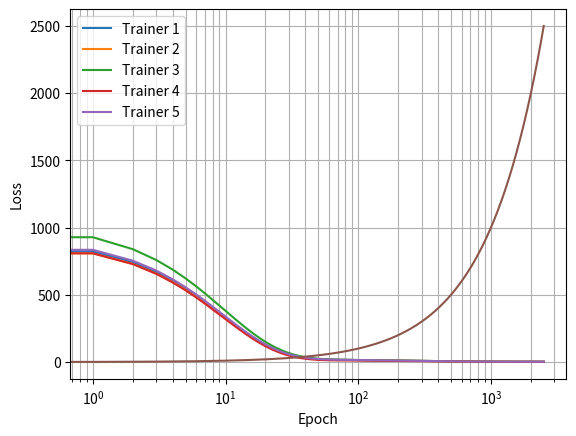

Recreate this plot in Python.
import numpy as np
from matplotlib import pyplot as plt
np.random.seed(0)
# Generate synthetic data for demonstration
def generate_data(n_samples, n_features, noise=0.1):
    X = np.random.rand(n_samples, n_features)
    true_weights = np.random.rand(n_features)
    y = X @ true_weights + noise * np.random.randn(n_samples)
    return X, y, true_weights

# Define Linear Regression model with MSE and gradient calculation
class LinearRegressionModel:
    def __init__(self, n_features):
        self.weights = np.zeros(n_features)

    def predict(self, X):
        return X @ self.weights

    def compute_gradient(self, X, y):
        predictions = self.predict(X)
        errors = predictions - y
        gradient = 2 * X.T @ errors / len(y)
        return gradient, errors


    def update_weights(self, gradient, lr=0.01):
        self.weights -= lr * gradient


# Simulate a federated learning process
def federated_linear_regression(num_nodes=5, n_samples=1000, n_features=10, rounds=2500, lr=0.01):
    # Generate data and split it across nodes
    myloss = []
    X, y, true_weights = generate_data(n_samples, n_features)
    node_data = [(X[i::num_nodes], y[i::num_nodes]) for i in range(num_nodes)]
    
    # Initialize the global model
    global_model = LinearRegressionModel(n_features)

    # Federated learning rounds
    for round_num in range(rounds):
        #print(f"Round {round_num + 1}/{rounds}")
        local_weights = []
        temp = []
        # Each node trains on its local data and computes its weight update
        for node_id, (X_node, y_node) in enumerate(node_data):
            
            local_model = LinearRegressionModel(n_features)
            local_model.weights = global_model.weights.copy()  # Start with global model weights
            
            # Local training (one gradient descent step for simplicity)
            gradient, loss = local_model.compute_gradient(X_node, y_node)
            temp.append(loss @ loss)
            local_model.update_weights(gradient, lr=lr)
            local_weights.append(local_model.weights)
            #print(f"  Node {node_id + 1}: Updated weights - {local_model.weights}")
        myloss.append(temp)
        # Aggregation (FedAvg): average weights from all nodes
        global_model.weights = np.mean(local_weights, axis=0)
        #print(f"  Updated global model weights: {global_model.weights}\n")

    # Final global model weights and comparison to true weights
    print("Final global model weights:", global_model.weights)
    print("True weights (for reference):", true_weights)
    return global_model.weights, myloss

# Run federated linear regression
final_weights, loss = federated_linear_regression()
start = 0
for k in range(5):
    plt.plot(np.arange(start,len(loss),step=1), [loss[i][k] for i in range(start, len(loss))], label=f'Trainer {k+1}')
    
plt.plot(np.arange(start,len(loss),step=1), )
plt.xscale('log')
plt.xlabel('Epoch')
plt.ylabel('Loss')
plt.grid(visible=True, which='both', axis='both')
plt.legend()
plt.savefig('loss.jpg', dpi=400, bbox_inches='tight')